The GitHub repository Vojeshwini/Black-pepper-disease-detection-using-AI contains a labelled image folder "data_final" with 6 categories: foot rot, healthy, leaf blight, pollu disease, slow decline, yellow mottle virus. Examples follow, each with its label.

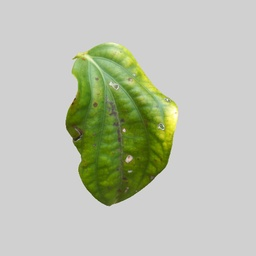
Label: yellow mottle virus

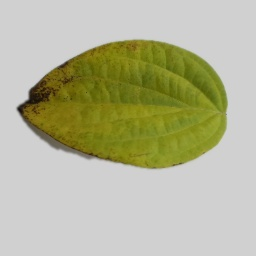
Label: slow decline

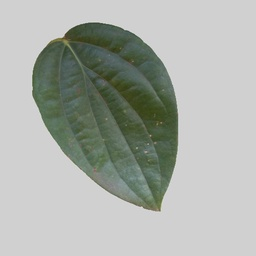
Label: healthy

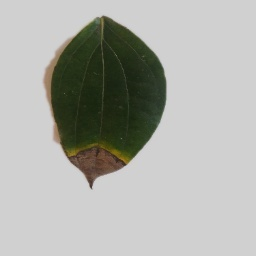
Label: foot rot

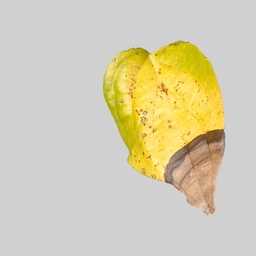
Label: leaf blight

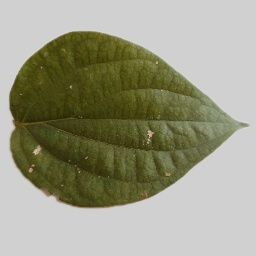
Label: pollu disease
